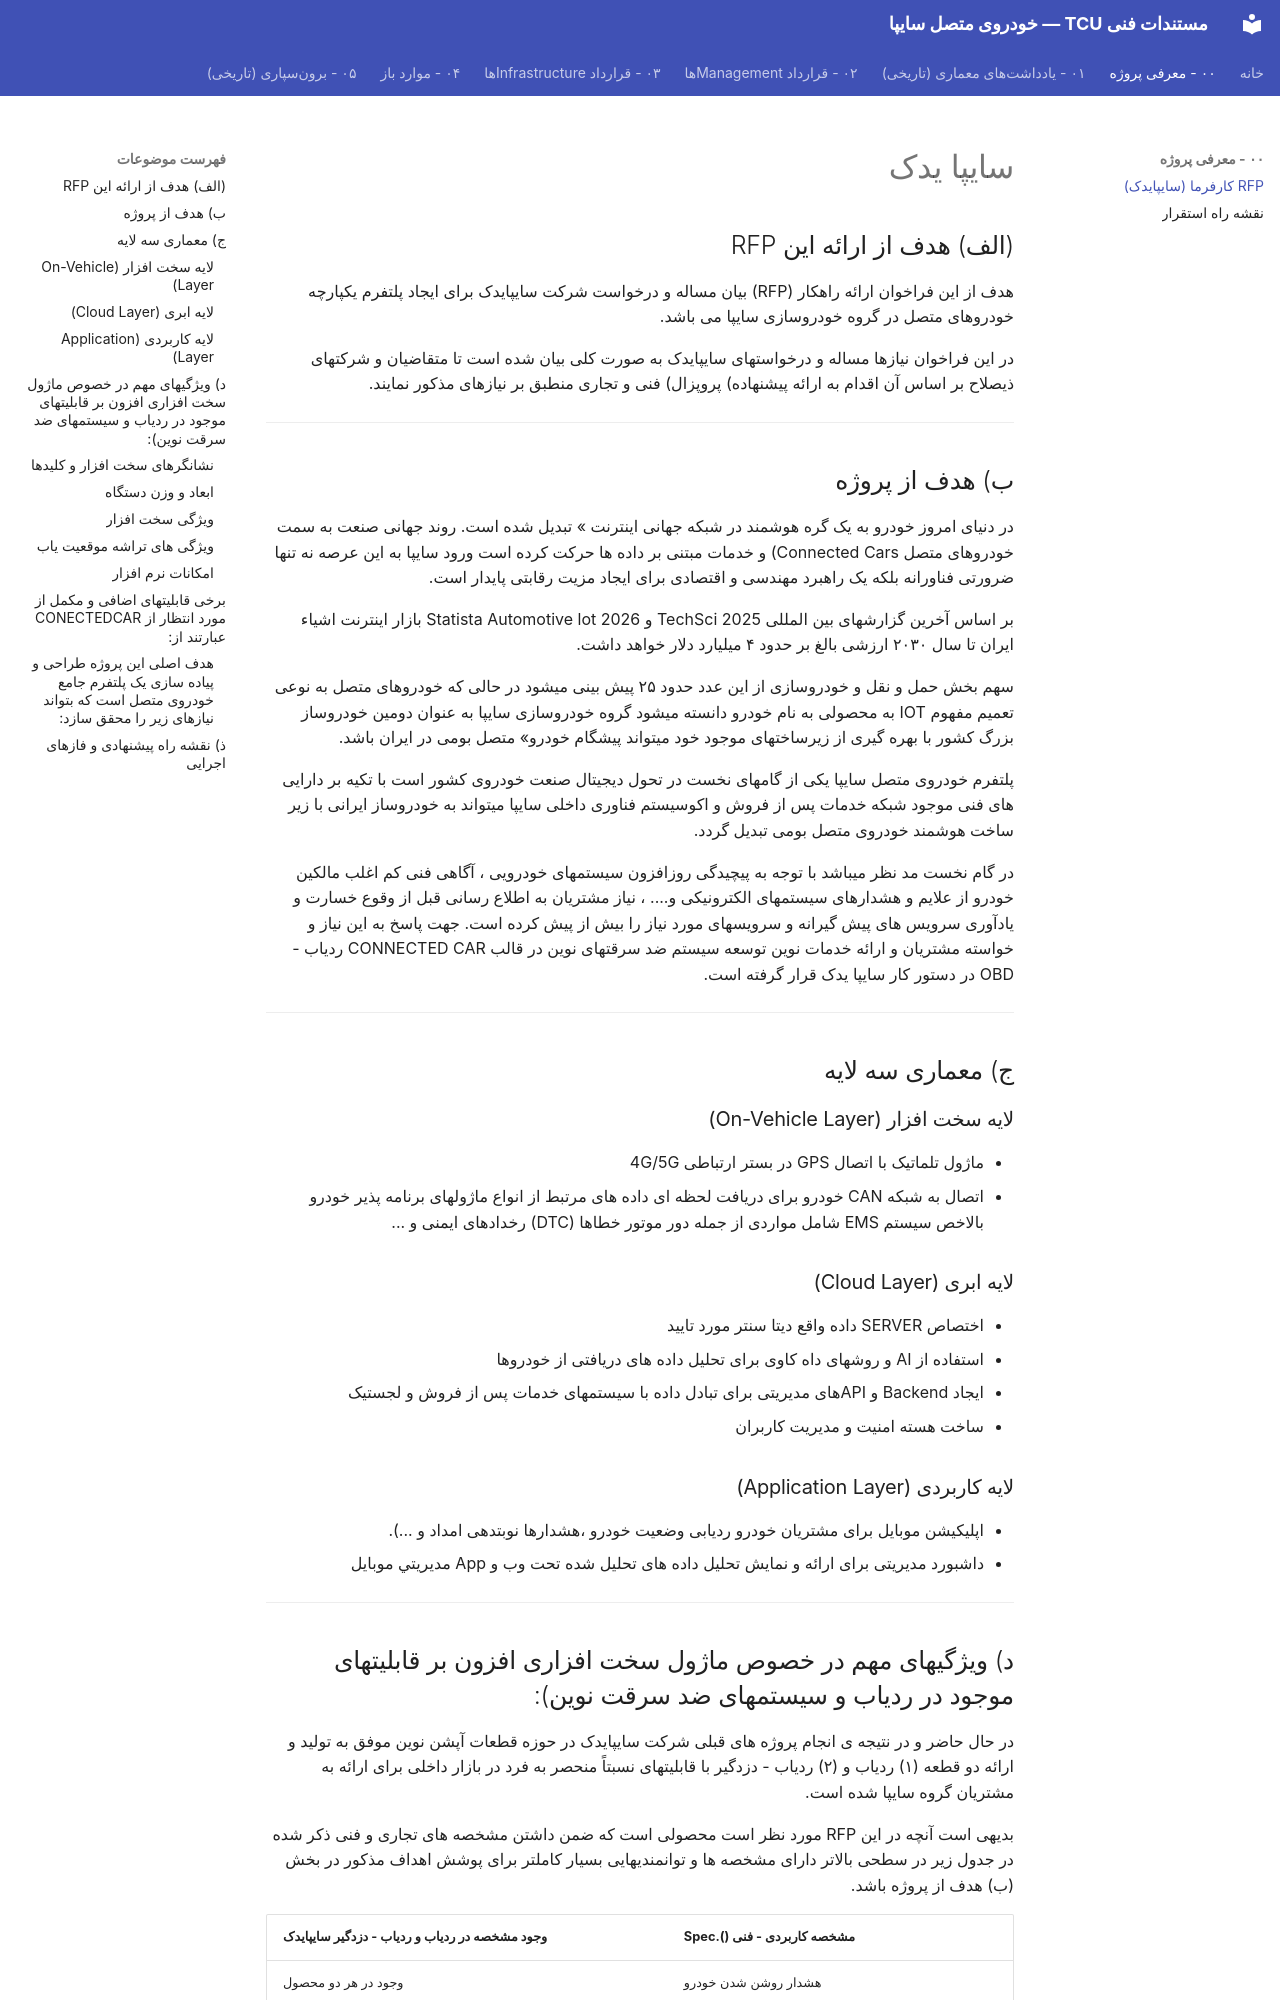

repository: Imnzarepour/stm32-git-practice · page: 00-project/rfp-saipa-connected-car/index.html · generator: mkdocs

# سایپا یدک

## (الف) هدف از ارائه این RFP
هدف از این فراخوان ارائه راهکار (RFP) بیان مساله و درخواست شرکت سایپایدک برای ایجاد پلتفرم یکپارچه خودروهای متصل در گروه خودروسازی سایپا می باشد.

در این فراخوان نیازها مساله و درخواستهای سایپایدک به صورت کلی بیان شده است تا متقاضیان و شرکتهای ذیصلاح بر اساس آن اقدام به ارائه پیشنهاده) پروپزال) فنی و تجاری منطبق بر نیازهای مذکور نمایند.

---

## ب) هدف از پروژه
در دنیای امروز خودرو به یک گره هوشمند در شبکه جهانی اینترنت » تبدیل شده است. روند جهانی صنعت به سمت خودروهای متصل Connected Cars) و خدمات مبتنی بر داده ها حرکت کرده است ورود سایپا به این عرصه نه تنها ضرورتی فناورانه بلکه یک راهبرد مهندسی و اقتصادی برای ایجاد مزیت رقابتی پایدار است.

بر اساس آخرین گزارشهای بین المللی 2025 TechSci و 2026 Statista Automotive lot بازار اینترنت اشیاء ایران تا سال ۲۰۳۰ ارزشی بالغ بر حدود ۴ میلیارد دلار خواهد داشت.

سهم بخش حمل و نقل و خودروسازی از این عدد حدود ۲۵ پیش بینی میشود در حالی که خودروهای متصل به نوعی تعمیم مفهوم IOT به محصولی به نام خودرو دانسته میشود گروه خودروسازی سایپا به عنوان دومین خودروساز بزرگ کشور با بهره گیری از زیرساختهای موجود خود میتواند پیشگام خودرو» متصل بومی در ایران باشد.

پلتفرم خودروی متصل سایپا یکی از گامهای نخست در تحول دیجیتال صنعت خودروی کشور است با تکیه بر دارایی های فنی موجود شبکه خدمات پس از فروش و اکوسیستم فناوری داخلی سایپا میتواند به خودروساز ایرانی با زیر ساخت هوشمند خودروی متصل بومی تبدیل گردد.

در گام نخست مد نظر میباشد با توجه به پیچیدگی روزافزون سیستمهای خودرویی ، آگاهی فنی کم اغلب مالکین خودرو از علایم و هشدارهای سیستمهای الکترونیکی و.... ، نیاز مشتریان به اطلاع رسانی قبل از وقوع خسارت و یادآوری سرویس های پیش گیرانه و سرویسهای مورد نیاز را بیش از پیش کرده است. جهت پاسخ به این نیاز و خواسته مشتریان و ارائه خدمات نوین توسعه سیستم ضد سرقتهای نوین در قالب CONNECTED CAR ردیاب - OBD در دستور کار سایپا یدک قرار گرفته است.

---

## ج) معماری سه لایه

### لایه سخت افزار (On-Vehicle Layer)
* ماژول تلماتیک با اتصال GPS در بستر ارتباطی 4G/5G
* اتصال به شبکه CAN خودرو برای دریافت لحظه ای داده های مرتبط از انواع ماژولهای برنامه پذیر خودرو بالاخص سیستم EMS شامل مواردی از جمله دور موتور خطاها (DTC) رخدادهای ایمنی و ...

### لایه ابری (Cloud Layer)
* اختصاص SERVER داده واقع دیتا سنتر مورد تایید
* استفاده از AI و روشهای داه کاوی برای تحلیل داده های دریافتی از خودروها
* ایجاد Backend و APIهای مدیریتی برای تبادل داده با سیستمهای خدمات پس از فروش و لجستیک
* ساخت هسته امنیت و مدیریت کاربران

### لایه کاربردی (Application Layer)
* اپلیکیشن موبایل برای مشتریان خودرو ردیابی وضعیت خودرو ،هشدارها نوبتدهی امداد و ...).
* داشبورد مدیریتی برای ارائه و نمایش تحلیل داده های تحلیل شده تحت وب و App مديريتي موبايل

---
